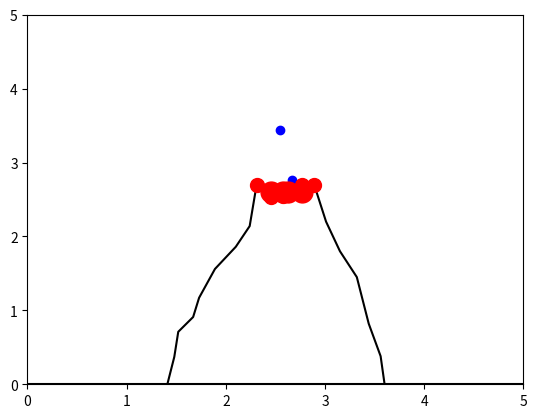

The script that saved this image:
import numpy as np
from scipy.integrate import odeint
import matplotlib.pyplot as plt
from matplotlib.animation import FuncAnimation

# Определяем переменную величину
frames = 300
t = np.linspace(0, 5, frames)


# Определяем функцию для системы диф. уравнений
def move_func(z, t):
    (x1, vx1, y1, vy1,
     x2, vx2, y2, vy2,
     x3, vx3, y3, vy3,
     x4, vx4, y4, vy4,
     x5, vx5, y5, vy5,
     x6, vx6, y6, vy6,
     x7, vx7, y7, vy7,
     x8, vx8, y8, vy8,
     x9, vx9, y9, vy9,
     x10, vx10, y10, vy10) = z

    dx_dt1 = vx1
    dvx_dt1 = 0
    dy_dt1 = vy1
    dvy_dt1 = - g

    if t > 0.8:
        dx_dt2 = vx2
        dvx_dt2 = 0
        dy_dt2 = vy2
        dvy_dt2 = - g
    else:
        dx_dt2 = 0
        dvx_dt2 = 0
        dy_dt2 = 0
        dvy_dt2 = 0

    if t > 1.7:
        dx_dt3 = vx3
        dvx_dt3 = 0
        dy_dt3 = vy3
        dvy_dt3 = - g
    else:
        dx_dt3 = 0
        dvx_dt3 = 0
        dy_dt3 = 0
        dvy_dt3 = 0

    if t > 2.6:
        dx_dt4 = vx4
        dvx_dt4 = 0
        dy_dt4 = vy4
        dvy_dt4 = - g
    else:
        dx_dt4 = 0
        dvx_dt4 = 0
        dy_dt4 = 0
        dvy_dt4 = 0

    if t > 3.1:
        dx_dt5 = vx5
        dvx_dt5 = 0
        dy_dt5 = vy5
        dvy_dt5 = - g
    else:
        dx_dt5 = 0
        dvx_dt5 = 0
        dy_dt5 = 0
        dvy_dt5 = 0
        
    if t > 3.5:
        dx_dt6 = vx6
        dvx_dt6 = 0
        dy_dt6 = vy6
        dvy_dt6 = - g
    else:
        dx_dt6 = 0
        dvx_dt6 = 0
        dy_dt6 = 0
        dvy_dt6 = 0
        

    if t > 3.9:
        dx_dt7 = vx7
        dvx_dt7 = 0
        dy_dt7 = vy7
        dvy_dt7 = - g
    else:
        dx_dt7 = 0
        dvx_dt7 = 0
        dy_dt7 = 0
        dvy_dt7 = 0

    if t > 0.4:
        dx_dt8 = vx8
        dvx_dt8 = 0.05 * np.cos(t)
        dy_dt8 = vy8
        dvy_dt8 = 0.05
    else:
        dx_dt8 = 0
        dvx_dt8 = 0
        dy_dt8 = 0
        dvy_dt8 = 0

    if t > 2:
        dx_dt9 = vx9
        dvx_dt9 = 0.05 * np.cos(t)
        dy_dt9 = vy9
        dvy_dt9 = 0.1
    else:
        dx_dt9 = 0
        dvx_dt9 = 0
        dy_dt9 = 0
        dvy_dt9 = 0

    if t > 3.5:
        dx_dt10 = vx10
        dvx_dt10 = 0.05 * np.cos(t)
        dy_dt10 = vy10
        dvy_dt10 = 0.1
    else:
        dx_dt10 = 0
        dvx_dt10 = 0
        dy_dt10 = 0
        dvy_dt10 = 0
                        

    return (dx_dt1, dvx_dt1, dy_dt1, dvy_dt1,
            dx_dt2, dvx_dt2, dy_dt2, dvy_dt2,
            dx_dt3, dvx_dt3, dy_dt3, dvy_dt3,
            dx_dt4, dvx_dt4, dy_dt4, dvy_dt4,
            dx_dt5, dvx_dt5, dy_dt5, dvy_dt5,
            dx_dt6, dvx_dt6, dy_dt6, dvy_dt6,
            dx_dt7, dvx_dt7, dy_dt7, dvy_dt7,
            dx_dt8, dvx_dt8, dy_dt8, dvy_dt8,
            dx_dt9, dvx_dt9, dy_dt9, dvy_dt9,
            dx_dt10, dvx_dt10, dy_dt10, dvy_dt10)


# Определяем начальные значения и параметры
g = 9.8

v01 = 3.2
alpha1 = np.deg2rad(65)
x01 = 2.6
vx01 = v01 * np.cos(alpha1)
y01 = 2.5
vy01 = v01 * np.sin(alpha1)

v02 = 3.5
alpha2 = np.deg2rad(130)
x02 = 2.65
vx02 = - v02 * np.cos(alpha2)
y02 = 2.5
vy02 = v02 * np.sin(alpha2)

v03 = 3.8
alpha3 = np.deg2rad(85)
x03 = 2.65
vx03 = - v03 * np.cos(alpha3)
y03 = 2.5
vy03 = v03 * np.sin(alpha3)

v04 = 4.1
alpha4 = np.deg2rad(110)
x04 = 2.65
vx04 = - v04 * np.cos(alpha4)
y04 = 2.5
vy04 = v04 * np.sin(alpha4)

v05 = 5.3
alpha5 = np.deg2rad(60)
x05 = 2.65
vx05 = - v05 * np.cos(alpha5)
y05 = 2.5
vy05 = v05 * np.sin(alpha5)

v06 = 5
alpha6 = np.deg2rad(100)
x06 = 2.65
vx06 = - v06 * np.cos(alpha6)
y06 = 2.5
vy06 = v06 * np.sin(alpha6)

v07 = 5.5
alpha7 = np.deg2rad(45)
x07 = 2.65
vx07 = - v07 * np.cos(alpha7)
y07 = 2.5
vy07 = v07 * np.sin(alpha7)

v08 = 0.1
alpha8 = np.deg2rad(90)
x08 = 2.6
vx08 = - v08 * np.cos(alpha8)
y08 = 2.45
vy08 = v08 * np.sin(alpha8)

v09 = 0.1
alpha9 = np.deg2rad(90)
x09 = 2.3
vx09 = - v09 * np.cos(alpha9)
y09 = 2.5
vy09 = v09 * np.sin(alpha9)

v010 = 0.1
alpha10 = np.deg2rad(90)
x010 = 2.7
vx010 = - v010 * np.cos(alpha10)
y010 = 2.5
vy010 = v010 * np.sin(alpha10)

z0 = (x01, vx01, y01, vy01,
      x02, vx02, y02, vy02,
      x03, vx03, y03, vy03,
      x04, vx04, y04, vy04,
      x05, vx05, y05, vy05,
      x06, vx06, y06, vy06,
      x07, vx07, y07, vy07,
      x08, vx08, y08, vy08,
      x09, vx09, y09, vy09,
      x010, vx010, y010, vy010)

sol = odeint(move_func, z0, t)

fig, ax = plt.subplots()

ball1, = plt.plot([], [], 'o', color='r')
ball2, = plt.plot([], [], 'o', color='r')
ball3, = plt.plot([], [], 'o', color='r')
ball4, = plt.plot([], [], 'o', color='r')
ball5, = plt.plot([], [], 'o', color='r')
ball6, = plt.plot([], [], 'o', color='r')
ball7, = plt.plot([], [], 'o', color='r')
ball8, = plt.plot([], [], 'o', color='b')
ball9, = plt.plot([], [], 'o', color='b')
ball10, = plt.plot([], [], 'o', color='b')
ball_line, = plt.plot([], [], '-', color='r')

iksi = [1.41, 1.48, 1.52, 1.67, 1.73, 1.89, 2.10, 2.24, 2.31, 2.45, 2.58, 2.63, 2.77, 2.89, 3.01, 3.15, 3.32, 3.44, 3.56, 3.60]
igriki =[0, 0.37, 0.71, 0.91, 1.17, 1.56, 1.86, 2.14, 2.7, 2.54, 2.55, 2.56, 2.69, 2.7, 2.2, 1.8, 1.45, 0.82, 0.38, 0]
plt.plot(iksi, igriki, color='black', ms=8)
plt.plot([0, 6], [0, 0], color='black', ms=8)
plt.plot([2.31, 2.89], [2.7, 2.7], color='red', ms=20)
plt.plot([2.31, 2.45, 2.58, 2.63, 2.77, 2.89], [2.7, 2.54, 2.55, 2.56, 2.69, 2.7], 'o', color='red', ms=10)
plt.plot([2.45, 2.58, 2.63, 2.77], [2.6, 2.6, 2.6, 2.6], 'o', color='red', ms=15)


def animate(i):
    ball1.set_data([sol[i][0]], [sol[i][2]])
    ball2.set_data([sol[i][4]], [sol[i][6]])
    ball3.set_data([sol[i][8]], [sol[i][10]])
    ball4.set_data([sol[i][12]], [sol[i][14]])
    ball5.set_data([sol[i][16]], [sol[i][18]])
    ball6.set_data([sol[i][20]], [sol[i][22]])
    ball7.set_data([sol[i][24]], [sol[i][26]])
    ball8.set_data([sol[i][28]], [sol[i][30]])
    ball9.set_data([sol[i][32]], [sol[i][24]])
    ball10.set_data([sol[i][36]], [sol[i][38]])
    # ball_line.set_data(sol[:i, 0], sol[:i, 2])


ani = FuncAnimation(fig, animate, frames=frames, interval=30)

edge = 5
ax.set_xlim(0, edge)
ax.set_ylim(0, edge)

ani.save('ver_4.gif', writer="pillow")
